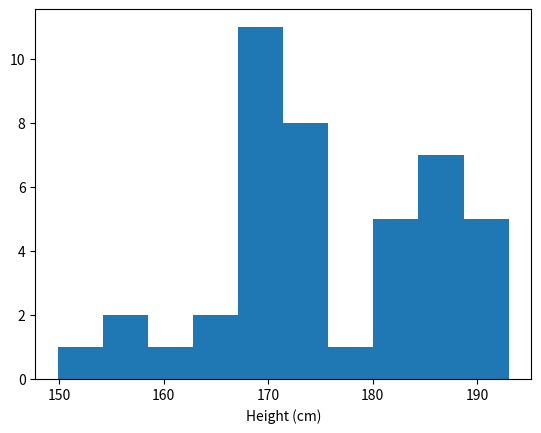

Reproduce this figure in Python.
from matplotlib import pyplot as plt
students = [
    [187.96, 185.42, 185.42, 182.88, 182.88, 167.64, 172.72, 175.26, 189.23, 165.1, 170.18, 162.56, 171.45, 193.04, 193.04, 165.1, 172.72, 157.48, 190.5, 170.18, 167.64, 167.64, 185.42, 167.64, 168.91, 180.34, 177.8, 167.64, 182.88, 172.72, 185.42, 172.72, 181.61, 170.18, 190.5, 172.72, 149.86, 172.72, 185.42, 167.64, 167.64, 187.96, 157.48],
    [82.628, 88.076, 59.02, 76.272, 66.738, 52.21, 64.922, 66.284, 79.904, 61.29, 63.56, 63.56, 60.382, 79.904, 88.984, 54.934, 69.916, 47.67, 97.156, 59.928, 54.026, 53.572, 76.272, 57.204, 57.204, 72.186, 63.56, 49.032, 70.824, 73.094, 88.984, 69.916, 68.554, 59.928, 77.18, 68.1, 43.13, 53.572, 69.916, 69.916, 60.382, 70.37, 51.302],
    [1, 1, 1, 1, 1, 2, 1, 1, 1, 2, 2, 2, 2, 1, 1, 2, 2, 2, 1, 2, 2, 2, 1, 1, 2, 1, 1, 2, 1, 1, 1, 1, 1, 1, 1, 1, 2, 2, 1, 2, 1, 1, 2]
]


plt.hist(students[0])
plt.xlabel('Height (cm)')
plt.show()